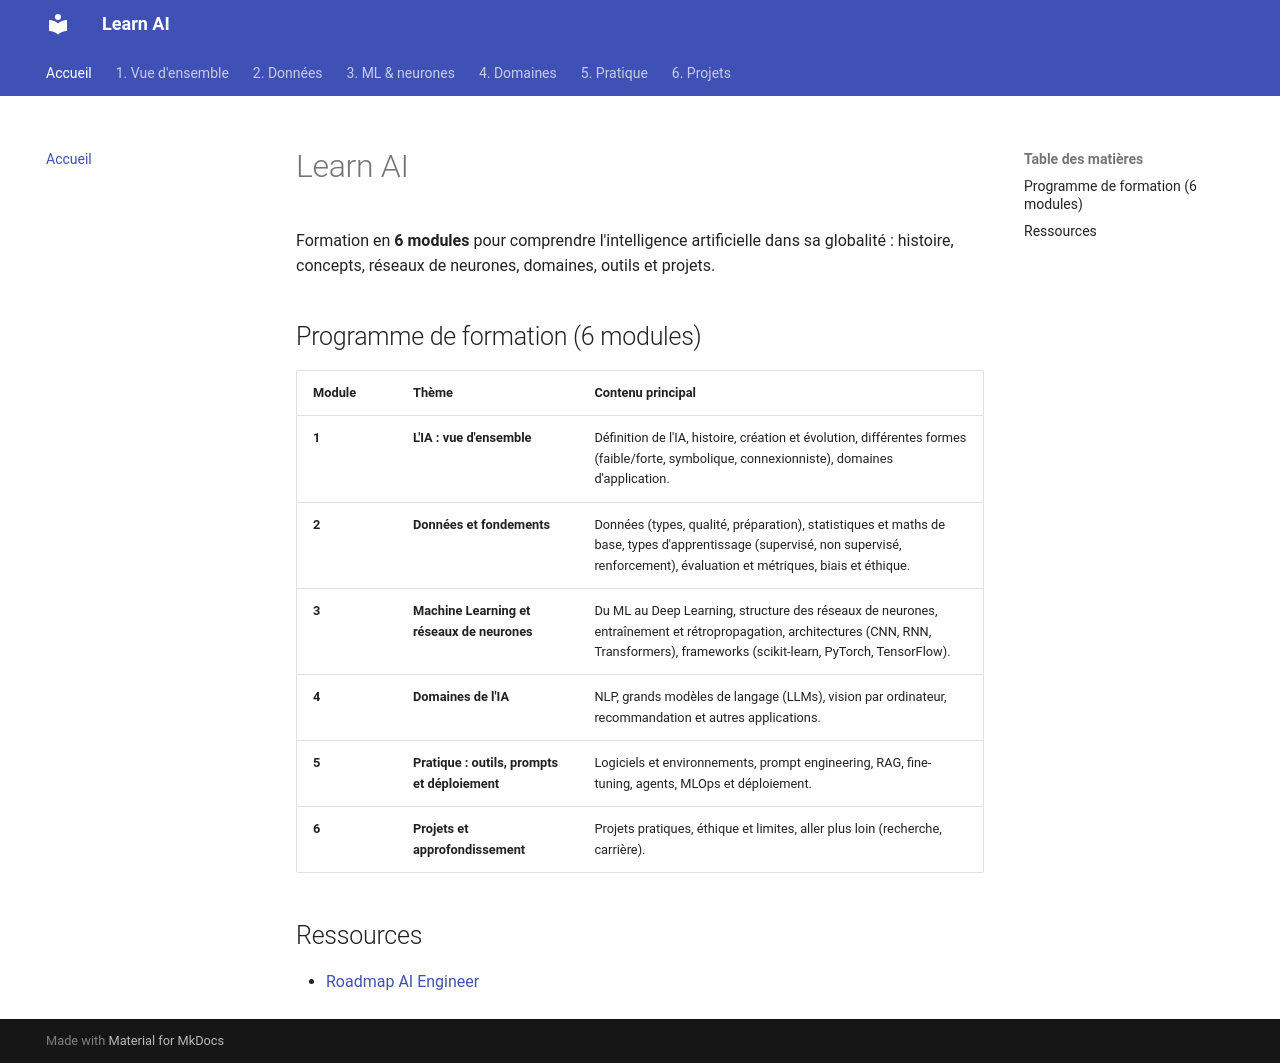

repository: Yohann76/learn-ai-yohann · page: index.html · generator: mkdocs

# Learn AI

Formation en **6 modules** pour comprendre l'intelligence artificielle dans sa globalité : histoire, concepts, réseaux de neurones, domaines, outils et projets.

## Programme de formation (6 modules)

| Module | Thème | Contenu principal |
|--------|--------|-------------------|
| **1** | **L'IA : vue d'ensemble** | Définition de l'IA, histoire, création et évolution, différentes formes (faible/forte, symbolique, connexionniste), domaines d'application. |
| **2** | **Données et fondements** | Données (types, qualité, préparation), statistiques et maths de base, types d'apprentissage (supervisé, non supervisé, renforcement), évaluation et métriques, biais et éthique. |
| **3** | **Machine Learning et réseaux de neurones** | Du ML au Deep Learning, structure des réseaux de neurones, entraînement et rétropropagation, architectures (CNN, RNN, Transformers), frameworks (scikit-learn, PyTorch, TensorFlow). |
| **4** | **Domaines de l'IA** | NLP, grands modèles de langage (LLMs), vision par ordinateur, recommandation et autres applications. |
| **5** | **Pratique : outils, prompts et déploiement** | Logiciels et environnements, prompt engineering, RAG, fine-tuning, agents, MLOps et déploiement. |
| **6** | **Projets et approfondissement** | Projets pratiques, éthique et limites, aller plus loin (recherche, carrière). |

## Ressources

- [Roadmap AI Engineer](https://roadmap.sh/ai-engineer)
